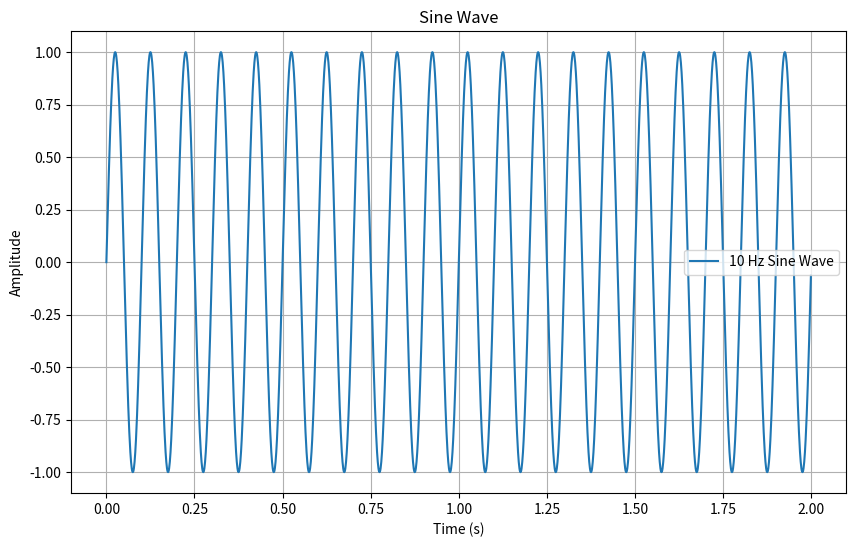

Reproduce this figure in Python.
import numpy as np
import matplotlib.pyplot as plt


def plot_sine_wave(frequency=1, amplitude=1, duration=2, sample_rate=1000):
    """
    This function plots a sine wave.

    The parameters are the following:
        duration: duration of the wave in seconds
        amplitude: amplitude of the sine wave
        frequency: frequency of the sine wave (Hz)
        sample_rate: number of samples per second
    """
    t = np.linspace(0, duration, int(sample_rate * duration), endpoint=False)  # Time axis
    y = amplitude * np.sin(2 * np.pi * frequency * t)  # Sine wave formula
    plt.figure(figsize=(10, 6))
    plt.plot(t, y, label=f'{frequency} Hz Sine Wave')
    plt.title('Sine Wave')
    plt.xlabel('Time (s)')
    plt.ylabel('Amplitude')
    plt.grid()
    plt.legend()
    plt.show()


# Example usage
if __name__ == "__main__":
    plot_sine_wave(frequency=10, amplitude=1)


